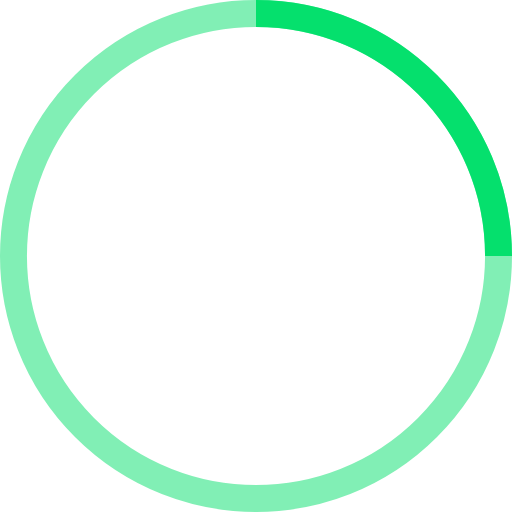
t = 0.00 s
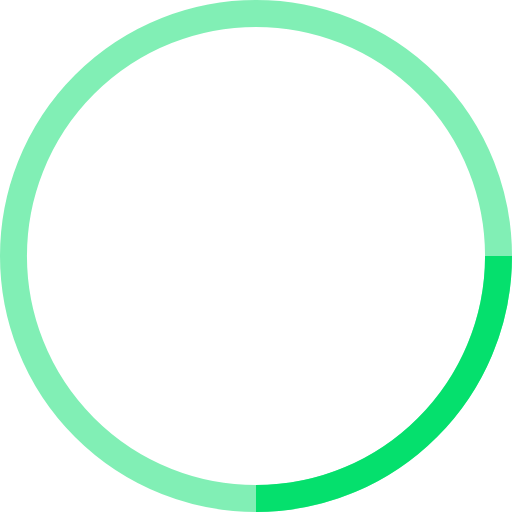
t = 0.25 s
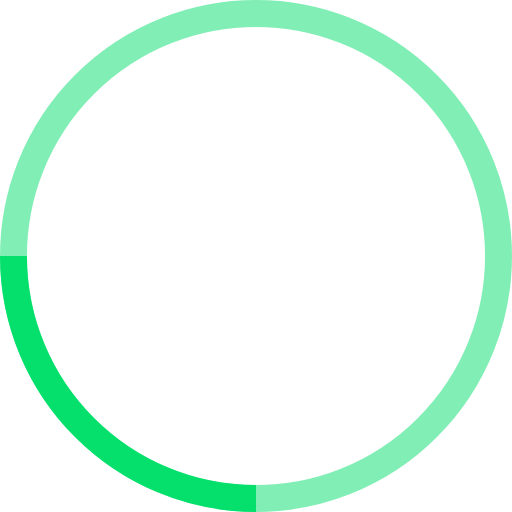
t = 0.50 s
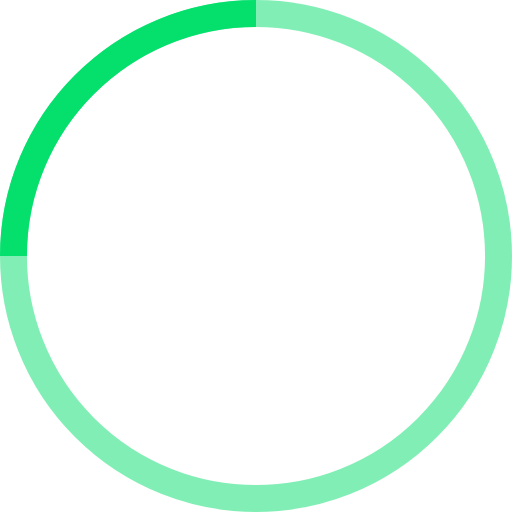
t = 0.75 s

The animated SVG that drew these frames (rendered in a browser with its animation timeline set to each time). Animation: 1 SMIL element (animateTransform=1); one cycle of 1.00 s, repeats indefinitely.

<!-- By Sam Herbert (@sherb), for everyone. More @ http://goo.gl/7AJzbL -->
<svg width="38" height="38" viewBox="0 0 38 38" xmlns="http://www.w3.org/2000/svg" stroke="#05E06D">
    <g fill="none" fill-rule="evenodd">
        <g transform="translate(1 1)" stroke-width="2">
            <circle stroke-opacity=".5" cx="18" cy="18" r="18"/>
            <path d="M36 18c0-9.94-8.06-18-18-18">
                <animateTransform
                    attributeName="transform"
                    type="rotate"
                    from="0 18 18"
                    to="360 18 18"
                    dur="1s"
                    repeatCount="indefinite"/>
            </path>
        </g>
    </g>
</svg>
